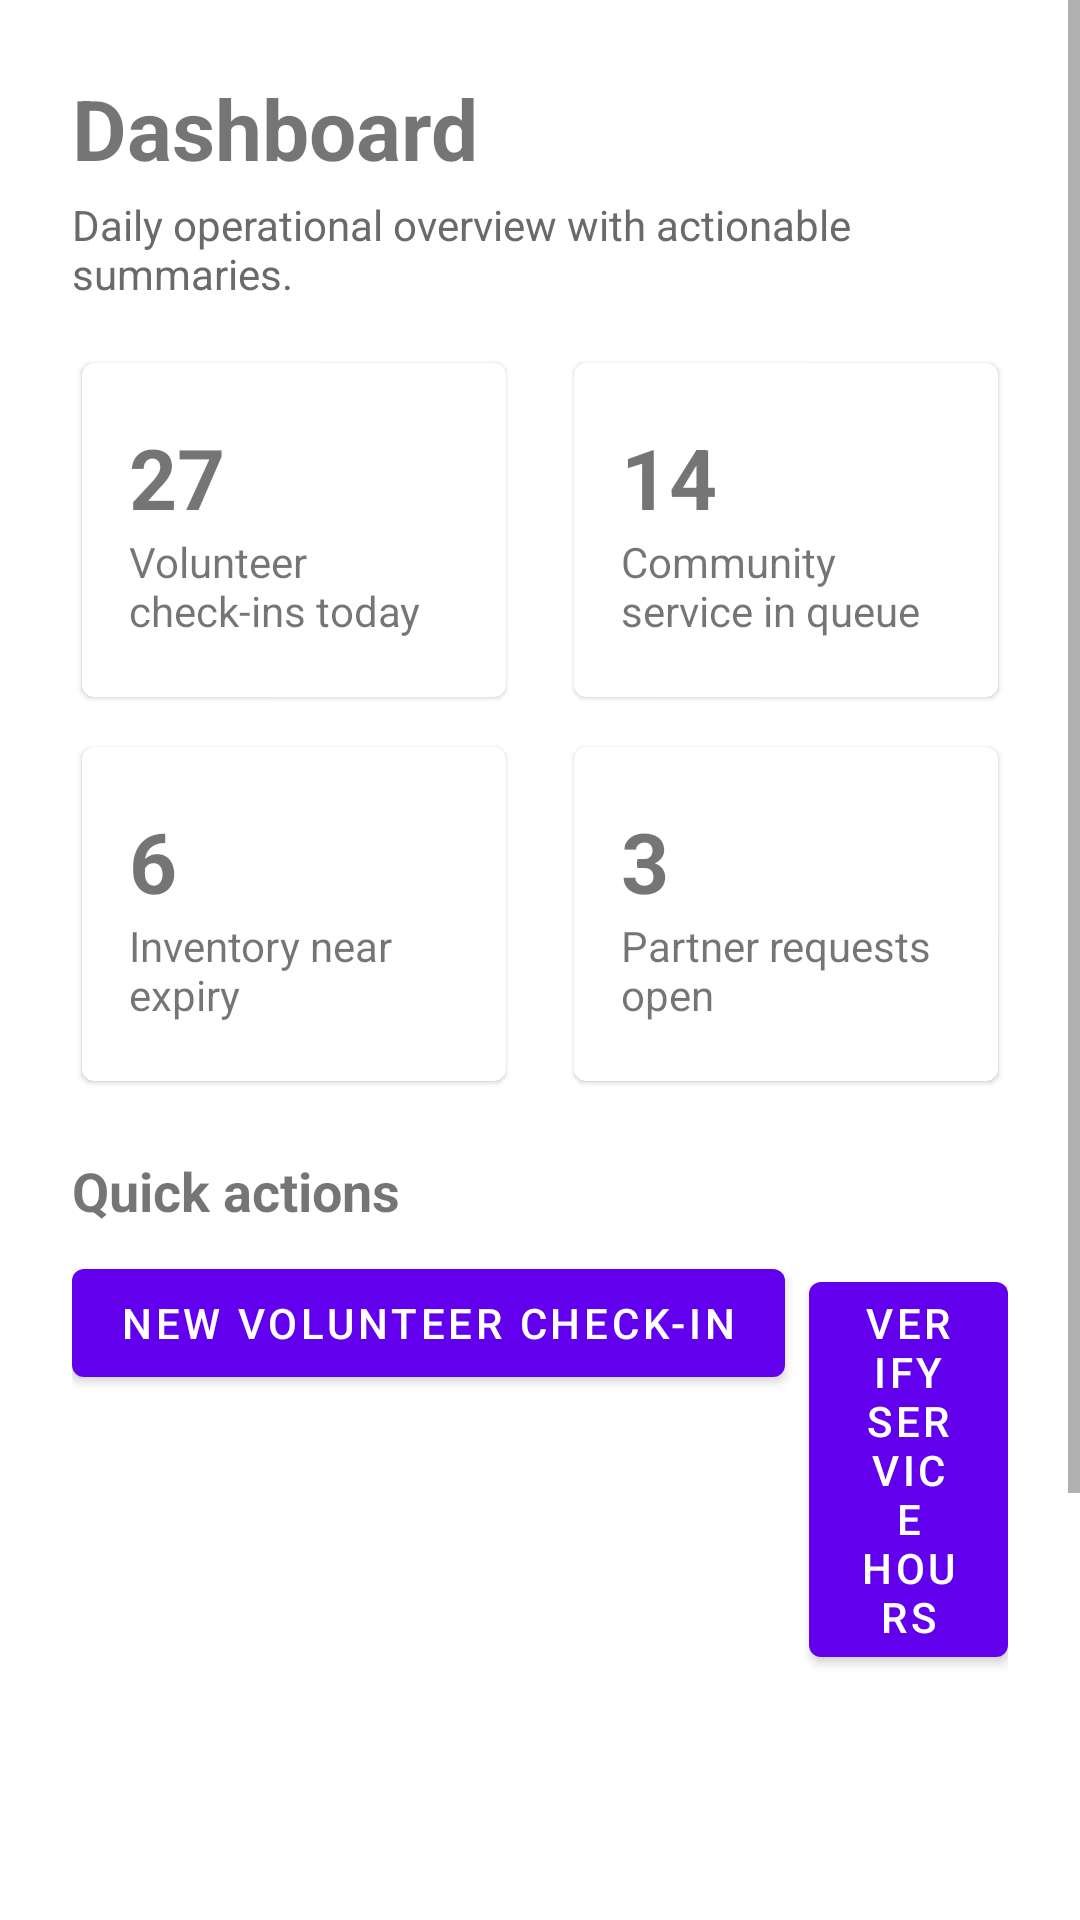

The Android layout XML behind this screen, and the referenced resources:
<!-- AndroidManifest.xml: application theme Theme.NonProfit -->
<!-- res/layout/fragment_dashboard.xml -->
<?xml version="1.0" encoding="utf-8"?>
<ScrollView xmlns:android="http://schemas.android.com/apk/res/android"
    xmlns:app="http://schemas.android.com/apk/res-auto"
    android:layout_width="match_parent"
    android:layout_height="match_parent">

    <LinearLayout
        android:layout_width="match_parent"
        android:layout_height="wrap_content"
        android:orientation="vertical"
        android:padding="24dp">

        <TextView
            android:layout_width="wrap_content"
            android:layout_height="wrap_content"
            android:text="Dashboard"
            android:textSize="28sp"
            android:textStyle="bold" />

        <TextView
            android:layout_width="wrap_content"
            android:layout_height="wrap_content"
            android:layout_marginTop="4dp"
            android:text="Daily operational overview with actionable summaries."
            android:textColor="#6A6A6A" />

        <LinearLayout
            android:layout_width="match_parent"
            android:layout_height="wrap_content"
            android:layout_marginTop="16dp"
            android:orientation="horizontal">

            <com.google.android.material.card.MaterialCardView
                android:layout_width="0dp"
                android:layout_height="120dp"
                android:layout_marginEnd="8dp"
                android:layout_weight="1"
                app:cardUseCompatPadding="true">

                <LinearLayout
                    android:layout_width="match_parent"
                    android:layout_height="match_parent"
                    android:gravity="center_vertical"
                    android:orientation="vertical"
                    android:padding="16dp">

                    <TextView
                        android:layout_width="wrap_content"
                        android:layout_height="wrap_content"
                        android:text="27"
                        android:textSize="28sp"
                        android:textStyle="bold" />

                    <TextView
                        android:layout_width="wrap_content"
                        android:layout_height="wrap_content"
                        android:text="Volunteer check-ins today" />
                </LinearLayout>
            </com.google.android.material.card.MaterialCardView>

            <com.google.android.material.card.MaterialCardView
                android:layout_width="0dp"
                android:layout_height="120dp"
                android:layout_marginStart="8dp"
                android:layout_weight="1"
                app:cardUseCompatPadding="true">

                <LinearLayout
                    android:layout_width="match_parent"
                    android:layout_height="match_parent"
                    android:gravity="center_vertical"
                    android:orientation="vertical"
                    android:padding="16dp">

                    <TextView
                        android:layout_width="wrap_content"
                        android:layout_height="wrap_content"
                        android:text="14"
                        android:textSize="28sp"
                        android:textStyle="bold" />

                    <TextView
                        android:layout_width="wrap_content"
                        android:layout_height="wrap_content"
                        android:text="Community service in queue" />
                </LinearLayout>
            </com.google.android.material.card.MaterialCardView>
        </LinearLayout>

        <LinearLayout
            android:layout_width="match_parent"
            android:layout_height="wrap_content"
            android:layout_marginTop="8dp"
            android:orientation="horizontal">

            <com.google.android.material.card.MaterialCardView
                android:layout_width="0dp"
                android:layout_height="120dp"
                android:layout_marginEnd="8dp"
                android:layout_weight="1"
                app:cardUseCompatPadding="true">

                <LinearLayout
                    android:layout_width="match_parent"
                    android:layout_height="match_parent"
                    android:gravity="center_vertical"
                    android:orientation="vertical"
                    android:padding="16dp">

                    <TextView
                        android:layout_width="wrap_content"
                        android:layout_height="wrap_content"
                        android:text="6"
                        android:textSize="28sp"
                        android:textStyle="bold" />

                    <TextView
                        android:layout_width="wrap_content"
                        android:layout_height="wrap_content"
                        android:text="Inventory near expiry" />
                </LinearLayout>
            </com.google.android.material.card.MaterialCardView>

            <com.google.android.material.card.MaterialCardView
                android:layout_width="0dp"
                android:layout_height="120dp"
                android:layout_marginStart="8dp"
                android:layout_weight="1"
                app:cardUseCompatPadding="true">

                <LinearLayout
                    android:layout_width="match_parent"
                    android:layout_height="match_parent"
                    android:gravity="center_vertical"
                    android:orientation="vertical"
                    android:padding="16dp">

                    <TextView
                        android:layout_width="wrap_content"
                        android:layout_height="wrap_content"
                        android:text="3"
                        android:textSize="28sp"
                        android:textStyle="bold" />

                    <TextView
                        android:layout_width="wrap_content"
                        android:layout_height="wrap_content"
                        android:text="Partner requests open" />
                </LinearLayout>
            </com.google.android.material.card.MaterialCardView>
        </LinearLayout>

        <TextView
            android:layout_width="wrap_content"
            android:layout_height="wrap_content"
            android:layout_marginTop="20dp"
            android:text="Quick actions"
            android:textSize="18sp"
            android:textStyle="bold" />

        <LinearLayout
            android:layout_width="match_parent"
            android:layout_height="wrap_content"
            android:layout_marginTop="8dp"
            android:orientation="horizontal">

            <com.google.android.material.button.MaterialButton
                android:layout_width="wrap_content"
                android:layout_height="wrap_content"
                android:text="New volunteer check-in" />

            <com.google.android.material.button.MaterialButton
                android:layout_width="wrap_content"
                android:layout_height="wrap_content"
                android:layout_marginStart="8dp"
                android:text="Verify service hours" />

            <com.google.android.material.button.MaterialButton
                android:layout_width="wrap_content"
                android:layout_height="wrap_content"
                android:layout_marginStart="8dp"
                android:text="Start inventory intake" />
        </LinearLayout>
    </LinearLayout>
</ScrollView>
<!-- resources referenced by this layout -->
<resources>
  <style name="Theme.NonProfit" parent="Theme.MaterialComponents.DayNight.DarkActionBar">
          
          <item name="colorPrimary">@color/purple_500</item>
          <item name="colorPrimaryVariant">@color/purple_700</item>
          <item name="colorOnPrimary">@color/white</item>
          
          <item name="colorSecondary">@color/teal_200</item>
          <item name="colorSecondaryVariant">@color/teal_700</item>
          <item name="colorOnSecondary">@color/black</item>
          
          <item name="android:statusBarColor">?attr/colorPrimaryVariant</item>
          
      </style>
  <!-- not gathered from this repository: default colours our renderer supplied (Android Studio template values) -->
  <color name="purple_500">#FF6200EE</color>
  <color name="purple_700">#FF3700B3</color>
  <color name="teal_200">#FF03DAC5</color>
  <color name="teal_700">#FF018786</color>
  <color name="black">#FF000000</color>
  <color name="white">#FFFFFFFF</color>
</resources>
